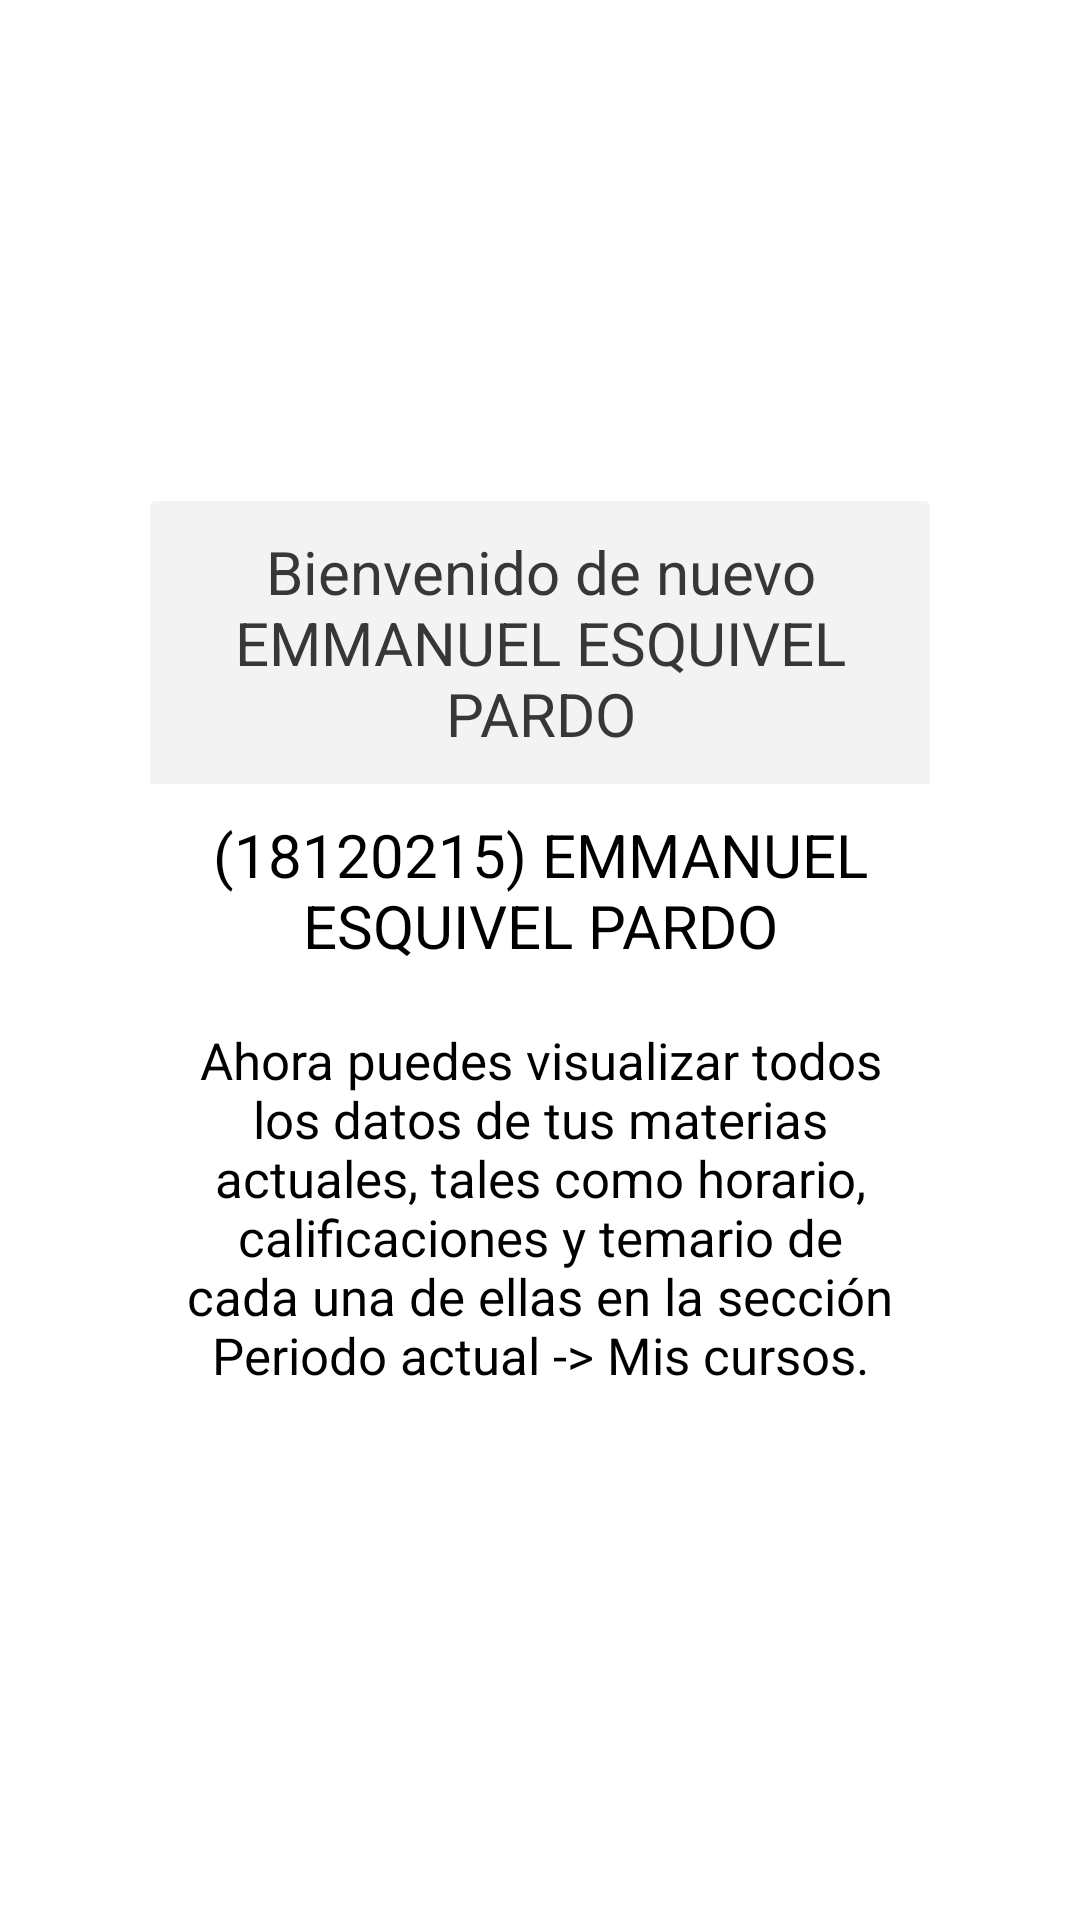

Write the Android layout XML for this screen, with the resource values it uses.
<!-- AndroidManifest.xml: application theme Theme.DAMD_U1_SGEv2 -->
<!-- res/layout/fragment_home.xml -->
<?xml version="1.0" encoding="utf-8"?>
<LinearLayout xmlns:android="http://schemas.android.com/apk/res/android"
    xmlns:app="http://schemas.android.com/apk/res-auto"
    xmlns:tools="http://schemas.android.com/tools"
    android:layout_width="match_parent"
    android:layout_height="match_parent"
    android:orientation="vertical"
    android:gravity="center"
    tools:context=".drawerFragments.HomeFragment">

    <androidx.cardview.widget.CardView
        android:layout_width="match_parent"
        android:layout_height="wrap_content"
        android:layout_marginHorizontal="50dp"
        app:cardElevation="0dp">

        <LinearLayout
            android:layout_width="match_parent"
            android:layout_height="match_parent"
            android:orientation="vertical">

            <TextView
                android:id="@+id/lbl_header"
                android:layout_width="match_parent"
                android:layout_height="wrap_content"
                android:background="@color/gris"
                android:padding="10dp"
                android:text="Bienvenido de nuevo EMMANUEL ESQUIVEL PARDO"
                android:textAlignment="center"
                android:textColor="@color/black_thin"
                android:textSize="20sp"
                app:layout_constraintBottom_toBottomOf="parent"
                app:layout_constraintEnd_toEndOf="parent"
                app:layout_constraintStart_toStartOf="parent"
                app:layout_constraintTop_toTopOf="parent" />

            <TextView
                android:id="@+id/lbl_subtitleHeader"
                android:layout_width="match_parent"
                android:layout_height="wrap_content"
                android:padding="10dp"
                android:text="(18120215) EMMANUEL ESQUIVEL PARDO"
                android:textAlignment="center"
                android:textColor="@color/black"
                android:textSize="20sp"
                app:layout_constraintBottom_toBottomOf="parent"
                app:layout_constraintEnd_toEndOf="parent"
                app:layout_constraintStart_toStartOf="parent"
                app:layout_constraintTop_toTopOf="parent" />

            <TextView
                android:id="@+id/lbl_subtitle"
                android:layout_width="match_parent"
                android:layout_height="wrap_content"
                android:padding="10dp"
                android:text="@string/subtituloCardHome"
                android:textAlignment="center"
                android:textColor="@color/black"
                android:textSize="17sp"
                app:layout_constraintBottom_toBottomOf="parent"
                app:layout_constraintEnd_toEndOf="parent"
                app:layout_constraintStart_toStartOf="parent"
                app:layout_constraintTop_toTopOf="parent" />
        </LinearLayout>
    </androidx.cardview.widget.CardView>


</LinearLayout>
<!-- resources referenced by this layout -->
<resources>
  <color name="black">#FF000000</color>
  <color name="black_thin">#373737</color>
  <color name="gris">#F3F3F3</color>
  <string name="subtituloCardHome">Ahora puedes visualizar todos los datos de tus materias actuales, tales como horario, calificaciones y temario de cada una de ellas en la sección "Periodo actual -&gt; Mis cursos".</string>
  <style name="Theme.DAMD_U1_SGEv2" parent="Theme.MaterialComponents.DayNight.NoActionBar">
          
          <item name="colorPrimary">#2BB87B</item>
          <item name="colorPrimaryVariant">#218F53</item>
          <item name="colorOnPrimary">@color/white</item>
          
          <item name="colorSecondary">@color/teal_200</item>
          <item name="colorSecondaryVariant">@color/teal_700</item>
          <item name="colorOnSecondary">@color/black</item>
          
          <item name="android:statusBarColor" tools:targetApi="l">?attr/colorPrimaryVariant</item>
          
      </style>
  <color name="white">#FFFFFFFF</color>
  <color name="teal_200">#FF03DAC5</color>
  <color name="teal_700">#00AEAC</color>
</resources>
